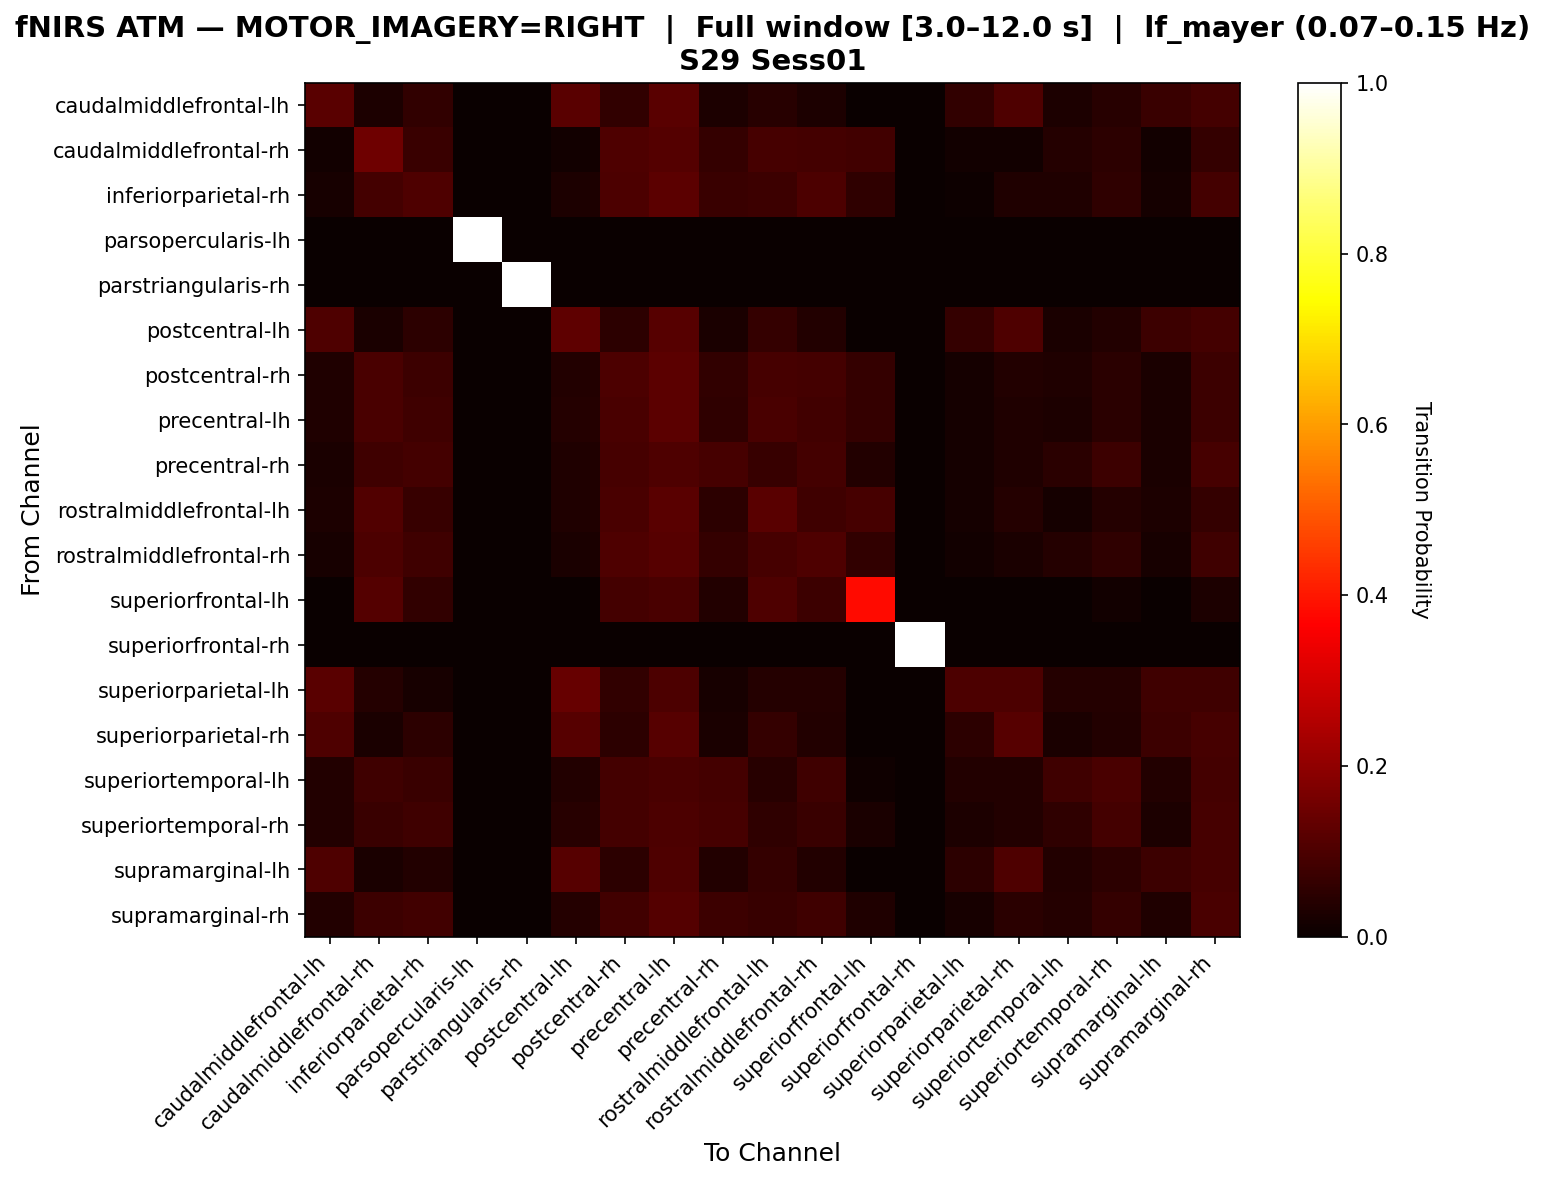

Source data for this figure (header and first rows):
, caudalmiddlefrontal-lh, caudalmiddlefrontal-rh, inferiorparietal-rh, parsopercularis-lh, parstriangularis-rh, postcentral-lh, postcentral-rh, precentral-lh, precentral-rh, rostralmiddlefrontal-lh, rostralmiddlefrontal-rh, superiorfrontal-lh, superiorfrontal-rh, superiorparietal-lh, superiorparietal-rh, superiortemporal-lh, superiortemporal-rh, supramarginal-lh, supramarginal-rh
caudalmiddlefrontal-lh, 0.1176, 0.02941, 0.05882, 0.0, 0.0, 0.1176, 0.05882, 0.1176, 0.02941, 0.04412, 0.02941, 0.0, 0.0, 0.05882, 0.1029, 0.02941, 0.04412, 0.07353, 0.08824
caudalmiddlefrontal-rh, 0.01471, 0.152, 0.07353, 0.0, 0.0, 0.01471, 0.1029, 0.1127, 0.06373, 0.09314, 0.08824, 0.08333, 0.0, 0.01471, 0.01471, 0.03922, 0.05392, 0.01471, 0.06373
inferiorparietal-rh, 0.0221, 0.0884, 0.105, 0.0, 0.0, 0.02762, 0.09945, 0.1215, 0.07182, 0.07735, 0.09945, 0.05525, 0.0, 0.005525, 0.03315, 0.03315, 0.05525, 0.01657, 0.0884
parsopercularis-lh, 0.0, 0.0, 0.0, 1.0, 0.0, 0.0, 0.0, 0.0, 0.0, 0.0, 0.0, 0.0, 0.0, 0.0, 0.0, 0.0, 0.0, 0.0, 0.0
parstriangularis-rh, 0.0, 0.0, 0.0, 0.0, 1.0, 0.0, 0.0, 0.0, 0.0, 0.0, 0.0, 0.0, 0.0, 0.0, 0.0, 0.0, 0.0, 0.0, 0.0
postcentral-lh, 0.1026, 0.02564, 0.05128, 0.0, 0.0, 0.1282, 0.05128, 0.1154, 0.02564, 0.0641, 0.03846, 0.0, 0.0, 0.0641, 0.1026, 0.02564, 0.03846, 0.07692, 0.08974
postcentral-rh, 0.03167, 0.09502, 0.07692, 0.0, 0.0, 0.0362, 0.09955, 0.1222, 0.05882, 0.0905, 0.08597, 0.06335, 0.0, 0.0181, 0.0362, 0.03167, 0.04977, 0.02715, 0.07692
precentral-lh, 0.03493, 0.09607, 0.0786, 0.0, 0.0, 0.0393, 0.09607, 0.1223, 0.05677, 0.09607, 0.08297, 0.0655, 0.0, 0.01747, 0.03493, 0.03057, 0.04803, 0.0262, 0.07424
precentral-rh, 0.02703, 0.08108, 0.08649, 0.0, 0.0, 0.03243, 0.09189, 0.1027, 0.09189, 0.07027, 0.08649, 0.03784, 0.0, 0.01622, 0.03243, 0.04865, 0.07568, 0.02703, 0.09189
rostralmiddlefrontal-lh, 0.02841, 0.108, 0.06818, 0.0, 0.0, 0.03409, 0.09659, 0.1193, 0.05114, 0.1193, 0.07955, 0.09091, 0.0, 0.01705, 0.03977, 0.01705, 0.03977, 0.02841, 0.0625
rostralmiddlefrontal-rh, 0.02, 0.1, 0.08, 0.0, 0.0, 0.025, 0.105, 0.115, 0.065, 0.09, 0.105, 0.06, 0.0, 0.015, 0.025, 0.04, 0.055, 0.02, 0.08
superiorfrontal-lh, 0.0, 0.1119, 0.0597, 0.0, 0.0, 0.0, 0.08955, 0.09701, 0.03731, 0.1045, 0.07463, 0.3806, 0.0, 0.0, 0.0, 0.0, 0.01493, 0.0, 0.02985
superiorfrontal-rh, 0.0, 0.0, 0.0, 0.0, 0.0, 0.0, 0.0, 0.0, 0.0, 0.0, 0.0, 0.0, 1.0, 0.0, 0.0, 0.0, 0.0, 0.0, 0.0
superiorparietal-lh, 0.1176, 0.03922, 0.01961, 0.0, 0.0, 0.1373, 0.05882, 0.09804, 0.01961, 0.03922, 0.03922, 0.0, 0.0, 0.09804, 0.09804, 0.03922, 0.03922, 0.07843, 0.07843
superiorparietal-rh, 0.1039, 0.02597, 0.05195, 0.0, 0.0, 0.1169, 0.05195, 0.1169, 0.02597, 0.06494, 0.03896, 0.0, 0.0, 0.05195, 0.1169, 0.02597, 0.03896, 0.07792, 0.09091
superiortemporal-lh, 0.0354, 0.07965, 0.0708, 0.0, 0.0, 0.0354, 0.0885, 0.09735, 0.0885, 0.04425, 0.07965, 0.00885, 0.0, 0.0354, 0.0354, 0.07965, 0.09735, 0.0354, 0.0885
superiortemporal-rh, 0.03704, 0.07407, 0.08025, 0.0, 0.0, 0.04321, 0.08642, 0.09877, 0.09259, 0.05556, 0.07407, 0.02469, 0.0, 0.03086, 0.03704, 0.05556, 0.08642, 0.03086, 0.09259
supramarginal-lh, 0.1039, 0.02597, 0.03896, 0.0, 0.0, 0.1169, 0.05195, 0.1039, 0.03896, 0.06494, 0.03896, 0.0, 0.0, 0.05195, 0.1039, 0.03896, 0.05195, 0.07792, 0.09091
supramarginal-rh, 0.03743, 0.07487, 0.08556, 0.0, 0.0, 0.04278, 0.08556, 0.1123, 0.07487, 0.06952, 0.08021, 0.03209, 0.0, 0.02139, 0.04813, 0.04278, 0.06417, 0.03209, 0.09626
